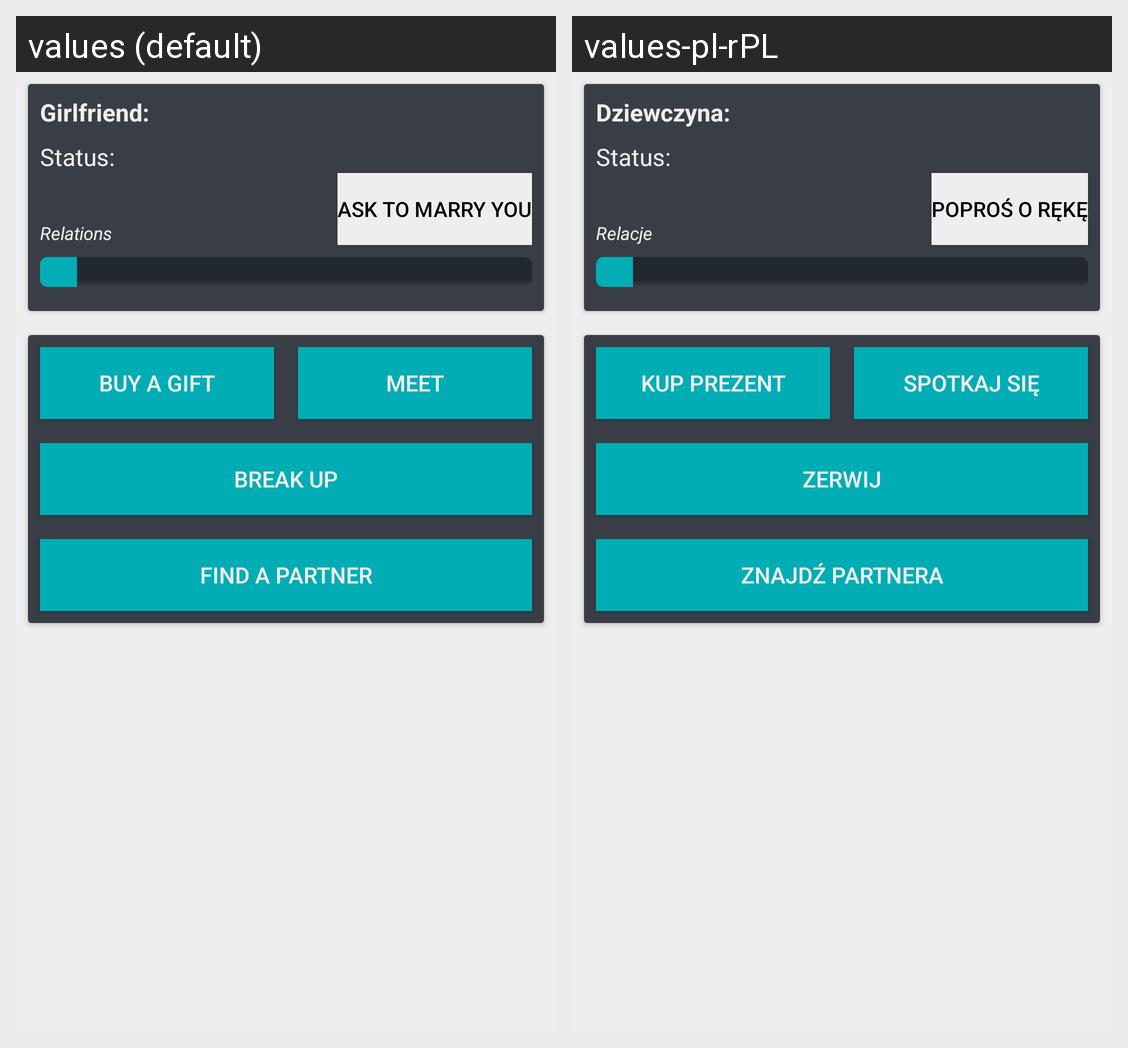

This grid shows one Android layout under two languages. Give, for every string resource on the screen, its name, the default text and each shown locale's text.
Android screen res/layout/fragment_girlboyfriend.xml rendered under 2 locales, left to right: values (default), values-pl-rPL. Device: Nexus 5 (rendered at 1080×1920; each locale shown at half size, 540×960, under a caption strip naming it); theme AppTheme.
Strings drawn on this screen, with the default value and each locale's value (text and hints the layout hard-codes, and strings that could not be matched under every locale, appear in the picture but are not listed):

girlfriend
  values: Girlfriend:
  values-pl-rPL: Dziewczyna:

status
  values: Status:
  values-pl-rPL: Status:

ask_her_to_marry_you
  values: Ask to marry you
  values-pl-rPL: Poproś o rękę

relations
  values: Relations
  values-pl-rPL: Relacje

buy_her_a_gift
  values: Buy a gift
  values-pl-rPL: Kup prezent

take_her_somewhere
  values: Meet
  values-pl-rPL: Spotkaj się

broke_up_with_her
  values: Break up
  values-pl-rPL: Zerwij

search_for_a_girlfriend
  values: Find a partner
  values-pl-rPL: Znajdź partnera
